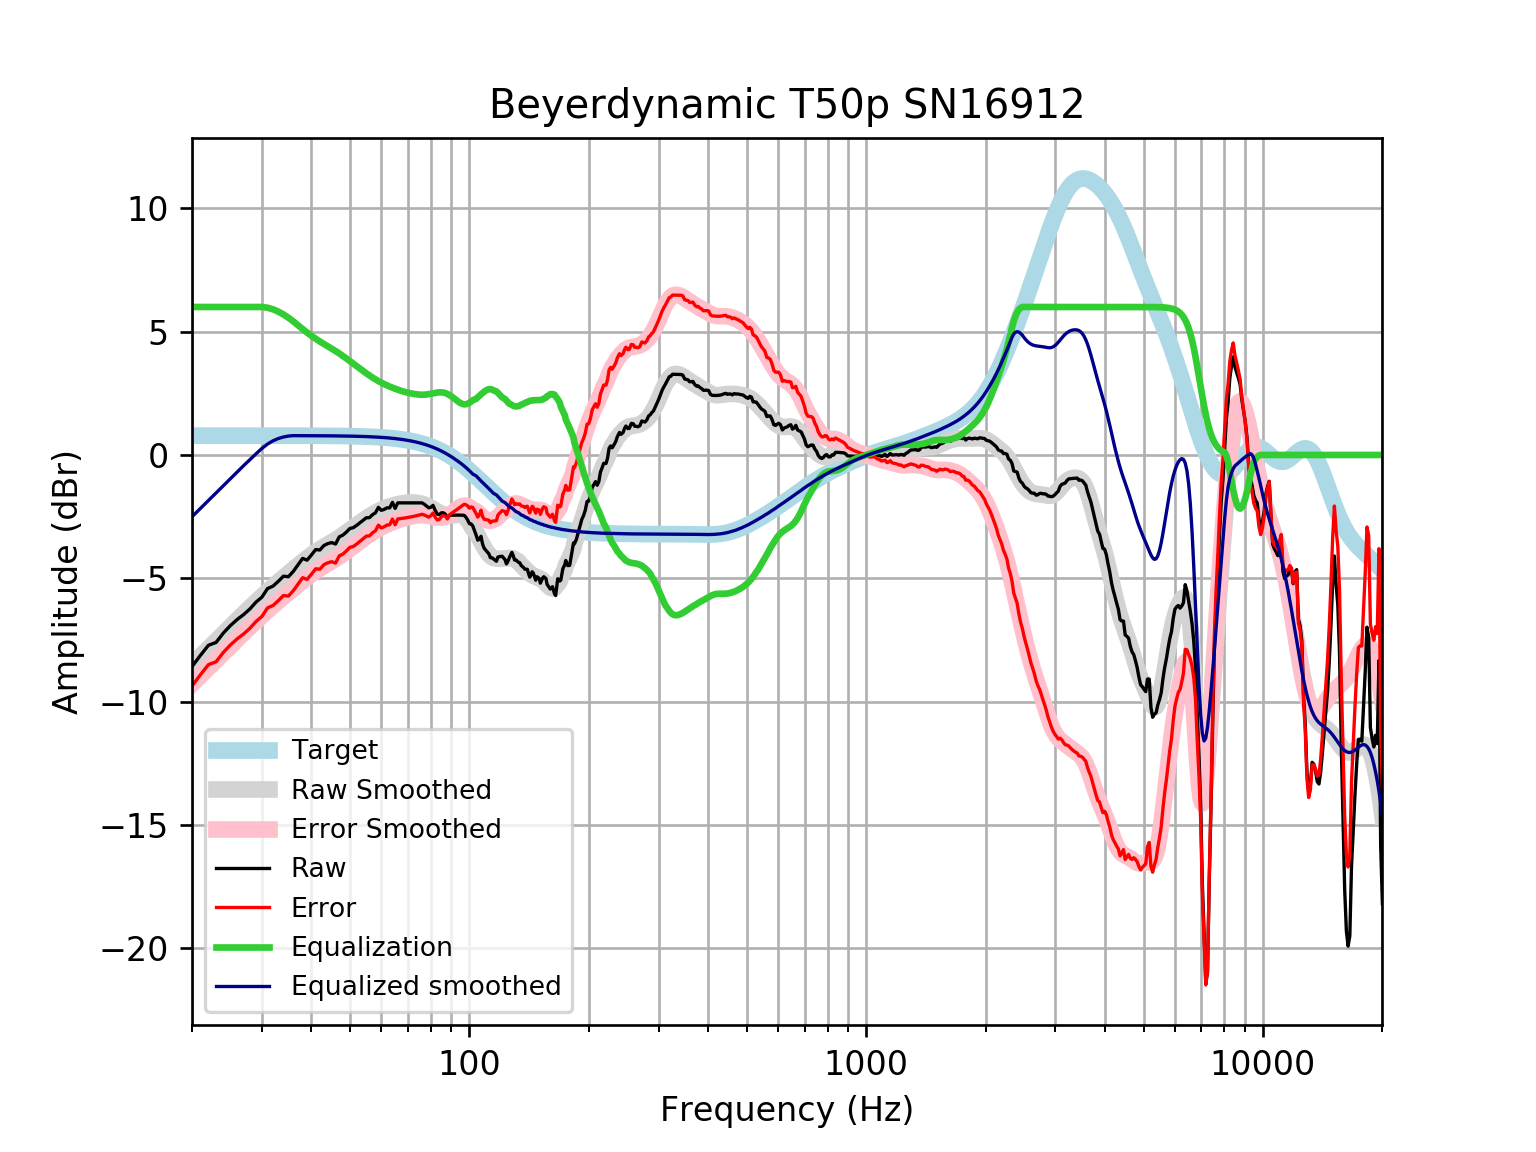

The table this chart was drawn from, first rows:
frequency, raw, error, smoothed, error_smoothed, equalization, equalized_raw, equalized_smoothed, target
20, -8.58, -9.366, -8.505, -9.291, 6, -2.58, -2.505, 0.7859
21, -8.127, -8.913, -8.167, -8.953, 6.0, -2.127, -2.167, 0.7859
22, -7.715, -8.501, -7.842, -8.628, 6.0, -1.715, -1.842, 0.7858
23, -7.6, -8.386, -7.532, -8.318, 6.0, -1.6, -1.532, 0.7858
24, -7.215, -8.001, -7.235, -8.021, 6, -1.215, -1.235, 0.7858
25, -6.915, -7.7, -6.953, -7.739, 6, -0.9146, -0.9528, 0.7857
26, -6.669, -7.455, -6.684, -7.47, 6, -0.6691, -0.6841, 0.7857
27, -6.468, -7.254, -6.428, -7.214, 6.0, -0.468, -0.4284, 0.7856
28, -6.239, -7.025, -6.185, -6.971, 6, -0.2394, -0.1851, 0.7855
29, -5.966, -6.751, -5.954, -6.739, 6.0, 0.03449, 0.04624, 0.7854
30, -5.765, -6.55, -5.734, -6.52, 6.0, 0.2352, 0.2656, 0.7852
31, -5.416, -6.201, -5.527, -6.312, 5.969, 0.5535, 0.4422, 0.785
32, -5.319, -6.103, -5.331, -6.116, 5.906, 0.5869, 0.5747, 0.7848
33, -5.123, -5.907, -5.145, -5.929, 5.812, 0.6894, 0.6672, 0.7846
34, -4.914, -5.699, -4.968, -5.752, 5.697, 0.7822, 0.7291, 0.7843
35, -4.937, -5.721, -4.798, -5.582, 5.565, 0.6278, 0.767, 0.7839
36, -4.721, -5.504, -4.634, -5.417, 5.417, 0.6964, 0.7835, 0.7835
37, -4.456, -5.239, -4.476, -5.259, 5.259, 0.8022, 0.783, 0.783
38, -4.194, -4.976, -4.325, -5.107, 5.107, 0.9136, 0.7824, 0.7824
39, -4.264, -5.046, -4.182, -4.964, 4.964, 0.7, 0.7818, 0.7818
40, -4.054, -4.835, -4.051, -4.832, 4.832, 0.7775, 0.781, 0.781
41, -3.835, -4.615, -3.93, -4.71, 4.71, 0.8759, 0.7801, 0.7801
42, -3.853, -4.632, -3.821, -4.6, 4.6, 0.7471, 0.7791, 0.7791
43, -3.67, -4.448, -3.721, -4.499, 4.499, 0.8285, 0.778, 0.7779
44, -3.594, -4.371, -3.626, -4.403, 4.403, 0.8089, 0.7766, 0.7766
45, -3.551, -4.326, -3.534, -4.309, 4.309, 0.7579, 0.7752, 0.7751
46, -3.611, -4.384, -3.441, -4.215, 4.215, 0.6035, 0.7735, 0.7734
47, -3.32, -4.092, -3.345, -4.117, 4.117, 0.7967, 0.7715, 0.7715
48, -3.25, -4.019, -3.246, -4.015, 4.015, 0.7656, 0.7694, 0.7694
49, -3.124, -3.891, -3.144, -3.911, 3.911, 0.7866, 0.767, 0.767
50, -2.98, -3.744, -3.041, -3.805, 3.805, 0.8254, 0.7643, 0.7642
51, -2.948, -3.709, -2.939, -3.7, 3.7, 0.7523, 0.7612, 0.7612
52, -2.853, -3.611, -2.839, -3.597, 3.597, 0.7438, 0.7579, 0.7578
53, -2.747, -3.501, -2.743, -3.497, 3.497, 0.7506, 0.7541, 0.7541
54, -2.646, -3.396, -2.651, -3.401, 3.401, 0.7551, 0.7499, 0.7499
55, -2.546, -3.291, -2.564, -3.309, 3.309, 0.7638, 0.7453, 0.7453
56, -2.542, -3.282, -2.482, -3.222, 3.222, 0.6805, 0.7402, 0.7401
57, -2.421, -3.156, -2.406, -3.14, 3.14, 0.7189, 0.7345, 0.7345
58, -2.344, -3.073, -2.336, -3.064, 3.064, 0.7199, 0.7283, 0.7283
59, -2.123, -2.845, -2.273, -2.995, 2.995, 0.8714, 0.7215, 0.7215
60, -2.244, -2.958, -2.217, -2.931, 2.931, 0.6869, 0.714, 0.714
61, -2.206, -2.912, -2.168, -2.874, 2.874, 0.6674, 0.7058, 0.7058
62, -2.143, -2.84, -2.124, -2.821, 2.821, 0.6777, 0.6969, 0.6969
63, -2.143, -2.83, -2.085, -2.773, 2.773, 0.6293, 0.6871, 0.6871
64, -1.922, -2.599, -2.051, -2.727, 2.727, 0.8055, 0.6765, 0.6765
65, -2.163, -2.828, -2.02, -2.685, 2.685, 0.5221, 0.665, 0.665
66, -1.942, -2.595, -1.994, -2.646, 2.646, 0.7044, 0.6525, 0.6525
67, -1.942, -2.581, -1.972, -2.611, 2.611, 0.6686, 0.639, 0.639
68, -1.942, -2.567, -1.954, -2.578, 2.578, 0.6362, 0.6244, 0.6244
69, -1.942, -2.551, -1.941, -2.549, 2.549, 0.6073, 0.6087, 0.6087
70, -1.942, -2.534, -1.932, -2.524, 2.524, 0.5818, 0.5918, 0.5918
71, -1.942, -2.516, -1.928, -2.502, 2.502, 0.5595, 0.5736, 0.5736
72, -1.942, -2.496, -1.928, -2.482, 2.482, 0.5402, 0.5541, 0.5541
73, -1.942, -2.475, -1.933, -2.466, 2.466, 0.524, 0.5333, 0.5333
74, -1.942, -2.453, -1.942, -2.454, 2.454, 0.5114, 0.511, 0.511
75, -1.942, -2.429, -1.958, -2.445, 2.445, 0.5031, 0.4873, 0.4873
76, -1.942, -2.404, -1.98, -2.442, 2.442, 0.4997, 0.462, 0.4621
77, -1.997, -2.432, -2.009, -2.444, 2.444, 0.4469, 0.4352, 0.4353
78, -2.071, -2.478, -2.045, -2.452, 2.452, 0.3806, 0.4068, 0.4068
79, -2.143, -2.52, -2.088, -2.465, 2.465, 0.3212, 0.3767, 0.3768
... 553 more rows
